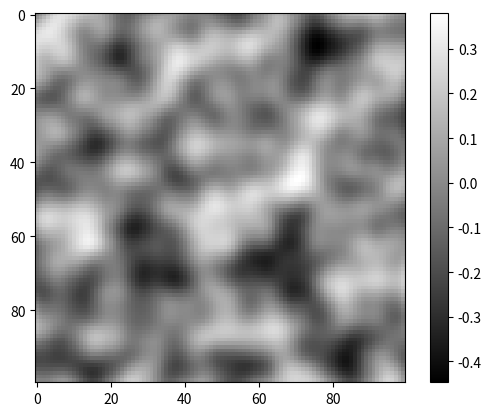

Here is the Python script that generated this plot:
#from javarandom import Random
import numpy as np
import random
import matplotlib.pyplot as plt


class PerlinNoise():
    def __init__(self, seed, octaves):
        self.seed = seed
        self.octaves = octaves
        self.x = 0
        self.y = 0
        self.permutation = []
        for _ in range(2):
            for i in range(256):
                self.permutation.append(i)
        rng = random.Random(self.seed)
        rng.shuffle(self.permutation)

    def find_location(self, x, y):
        self.x = x - int(x)
        self.y = y - int(y)
        self.x_coord = int(x)
        self.y_coord = int(y)

    def distance(self):
        self.distance_to_tl =  (-self.x, 1-self.y)
        self.distance_to_tr = (1-self.x, 1-self.y)
        self.distance_to_bl = (-self.x, -self.y)
        self.distance_to_br = (1-self.x, -self.y)
    
    def dot_product(self):
        self.tl_dot = np.dot(self.vec_tl, self.distance_to_tl)
        self.tr_dot = np.dot(self.vec_tr, self.distance_to_tr)
        self.bl_dot = np.dot(self.vec_bl, self.distance_to_bl)
        self.br_dot = np.dot(self.vec_br, self.distance_to_br)

    def get_gradients(self):
        self.gradients = [
            (1, 0),
            (-1, 0),
            (0, 1),
            (0, -1),

            (0.707, 0.707),
            (-0.707, 0.707),
            (0.707, -0.707),
            (-0.707, -0.707)
        ]

        self.value_tl = self.permutation[self.permutation[self.x_coord] + self.y_coord+1]
        self.value_tr = self.permutation[self.permutation[self.x_coord+1] + (self.y_coord+1)]
        self.value_bl = self.permutation[self.permutation[self.x_coord] + (self.y_coord)]
        self.value_br = self.permutation[self.permutation[self.x_coord+1] + (self.y_coord)]

        self.vec_tl = self.gradients[self.value_tl % 8]
        self.vec_tr = self.gradients[self.value_tr % 8]
        self.vec_bl = self.gradients[self.value_bl % 8]
        self.vec_br = self.gradients[self.value_br % 8]


    def fade(self):
        self.u = 6*self.x **5 -15*self.x**4 +10*self.x**3
        self.v = 6*self.y **5 -15*self.y**4 +10*self.y**3

        
    def lerp(self):
        self.lerp_top = self.tl_dot + self.u * (self.tr_dot - self.tl_dot)
        self.lerp_bot = self.bl_dot + self.u * (self.br_dot - self.bl_dot)
        self.fin_lerp = self.lerp_bot + self.v * (self.lerp_top - self.lerp_bot)
        #print(self.fin_lerp)
        return self.fin_lerp

    def noise(self, x, y):
        self.find_location(x, y)
        self.get_gradients()
        self.distance()
        self.dot_product()
        self.fade()
        result = self.lerp()
        return result

    def octave_noise(self, x, y):
        total = 0
        frequency = 1
        amplitude = 1
        max_amplitude = 0

        for _ in range(self.octaves):
            total += self.noise(
                x * frequency,
                y * frequency
            ) * amplitude

            max_amplitude += amplitude

            frequency *= 2
            amplitude *= 0.5

        return total / max_amplitude


test1 = PerlinNoise(random.randint(0,1000000000), 2)

noise_map = []

for y in range(100):
    row = []

    for x in range(100):
        x_val = x * 0.05
        y_val = y * 0.05
        result = test1.octave_noise(x_val, y_val)
        row.append(result)

    noise_map.append(row)


noise_map = np.array(noise_map)

plt.imshow(noise_map, cmap="gray")
plt.colorbar()
plt.show()
